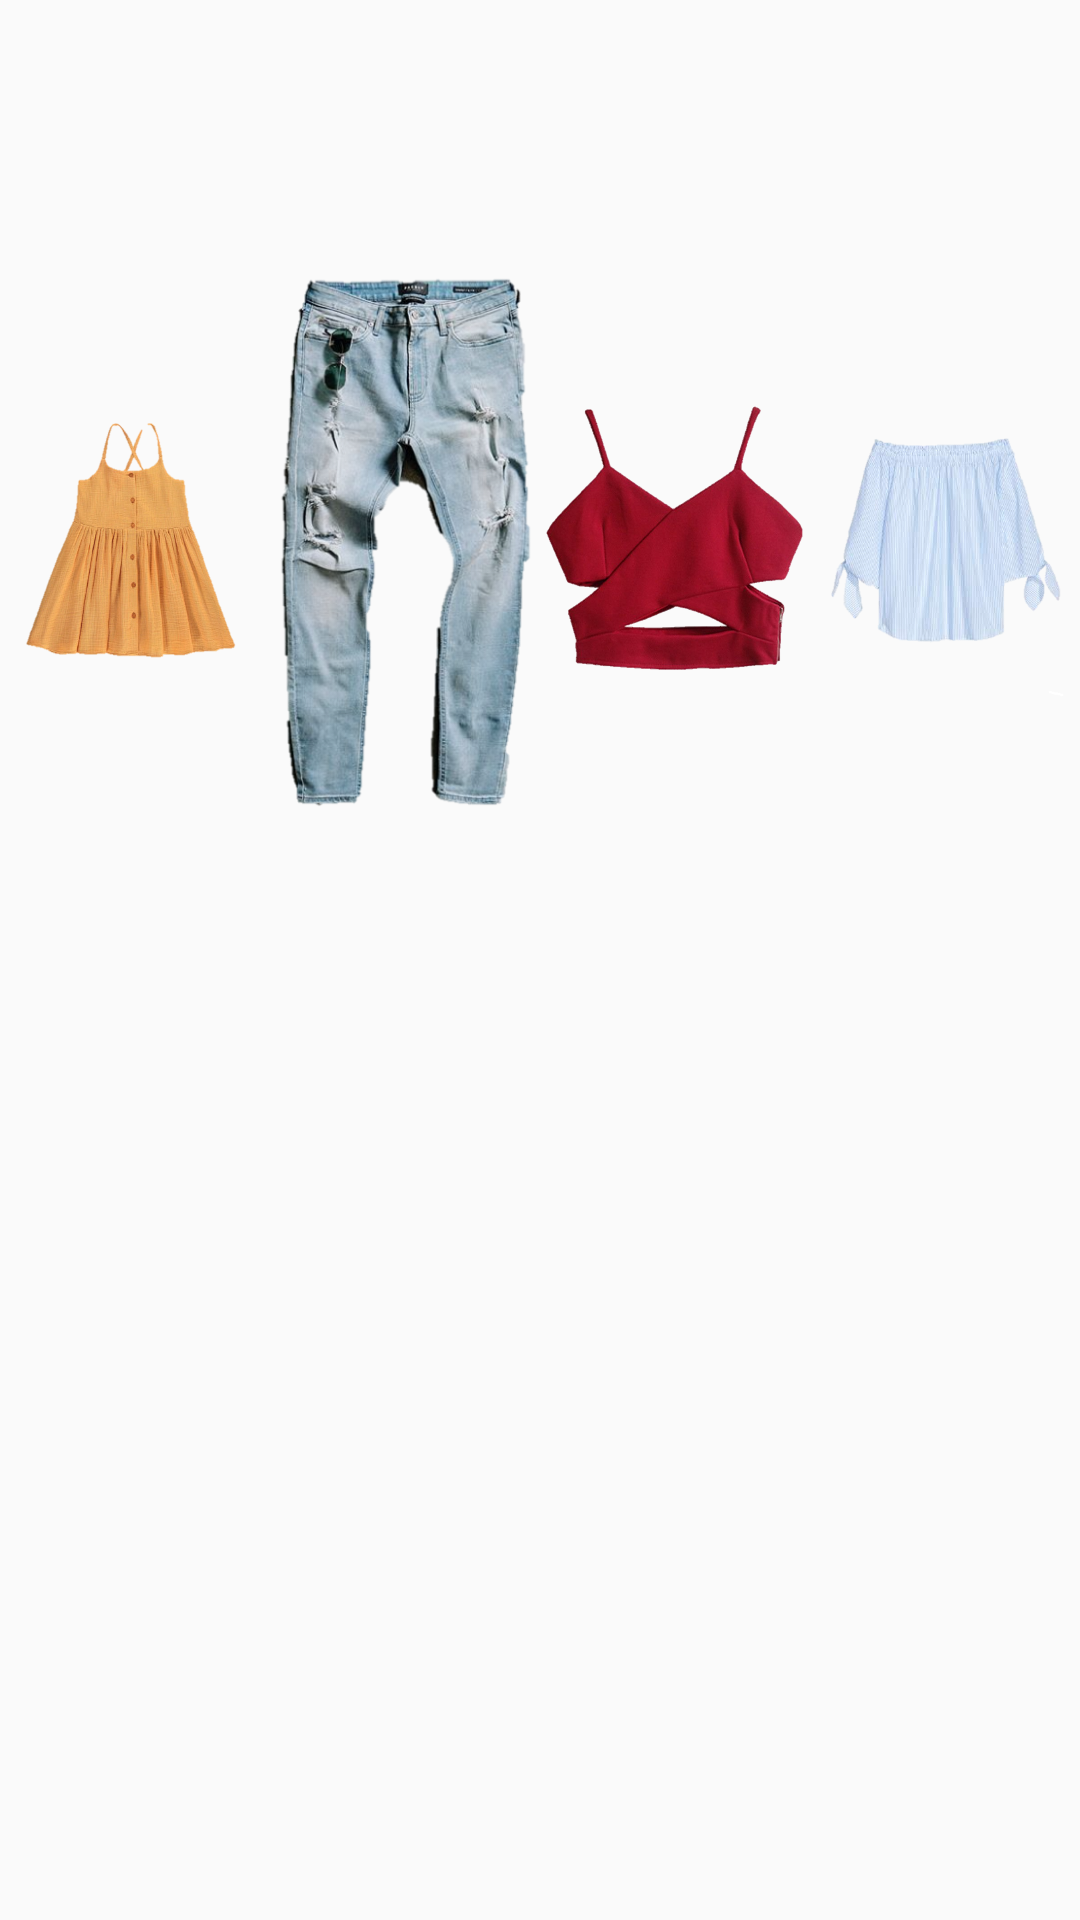

Layout XML and referenced resources for this Android screen:
<!-- AndroidManifest.xml: application theme AppTheme -->
<!-- res/layout/fragment_fragment_three.xml -->
<?xml version="1.0" encoding="utf-8"?>
<FrameLayout xmlns:android="http://schemas.android.com/apk/res/android"
    xmlns:app="http://schemas.android.com/apk/res-auto"
    xmlns:tools="http://schemas.android.com/tools"
    android:layout_width="match_parent"
    android:layout_height="match_parent"
    tools:context=".FragmentThree">

    


    <LinearLayout
        android:layout_width="match_parent"
        android:layout_height="match_parent"
        android:layout_marginTop="80dp">


        <ImageView
            android:id="@+id/imageView4"
            android:layout_width="200dp"
            android:layout_height="200dp"
            android:layout_weight="1"
            android:src="@drawable/cotton" />

        <ImageView
            android:id="@+id/imageView"
            android:layout_width="200dp"
            android:layout_height="200dp"
            android:layout_weight="1"
            android:baselineAlignBottom="false"
            android:src="@drawable/picture2" />

        <ImageView
            android:id="@+id/imageView3"
            android:layout_width="200dp"
            android:layout_height="200dp"
            android:layout_weight="1"
            android:src="@drawable/picture1" />

        <ImageView
            android:id="@+id/imageView6"
            android:layout_width="200dp"
            android:layout_height="200dp"
            android:layout_weight="1"
            android:src="@drawable/pij" />

        <TextView
            android:layout_width="wrap_content"
            android:layout_height="match_parent"
            android:baselineAligned="false"
            android:text="" />


    </LinearLayout>

</FrameLayout>
<!-- resources referenced by this layout -->
<resources>
  <!-- drawable cotton: png bitmap (drawable, 331983 bytes) -->
  <!-- drawable picture1: png bitmap (drawable, 846201 bytes) -->
  <!-- drawable picture2: png bitmap (drawable, 245498 bytes) -->
  <!-- drawable pij: png bitmap (drawable, 347264 bytes) -->
  <style name="AppTheme" parent="Theme.AppCompat.Light.DarkActionBar">
          
          <item name="colorPrimary">@color/colorPrimary</item>
          <item name="colorPrimaryDark">@color/colorPrimaryDark</item>
          <item name="colorAccent">@color/colorAccent</item>
      </style>
  <!-- not gathered from this repository: default colours our renderer supplied (Android Studio template values) -->
  <color name="colorPrimary">#FF6200EE</color>
  <color name="colorPrimaryDark">#FF3700B3</color>
  <color name="colorAccent">#FF03DAC5</color>
</resources>
